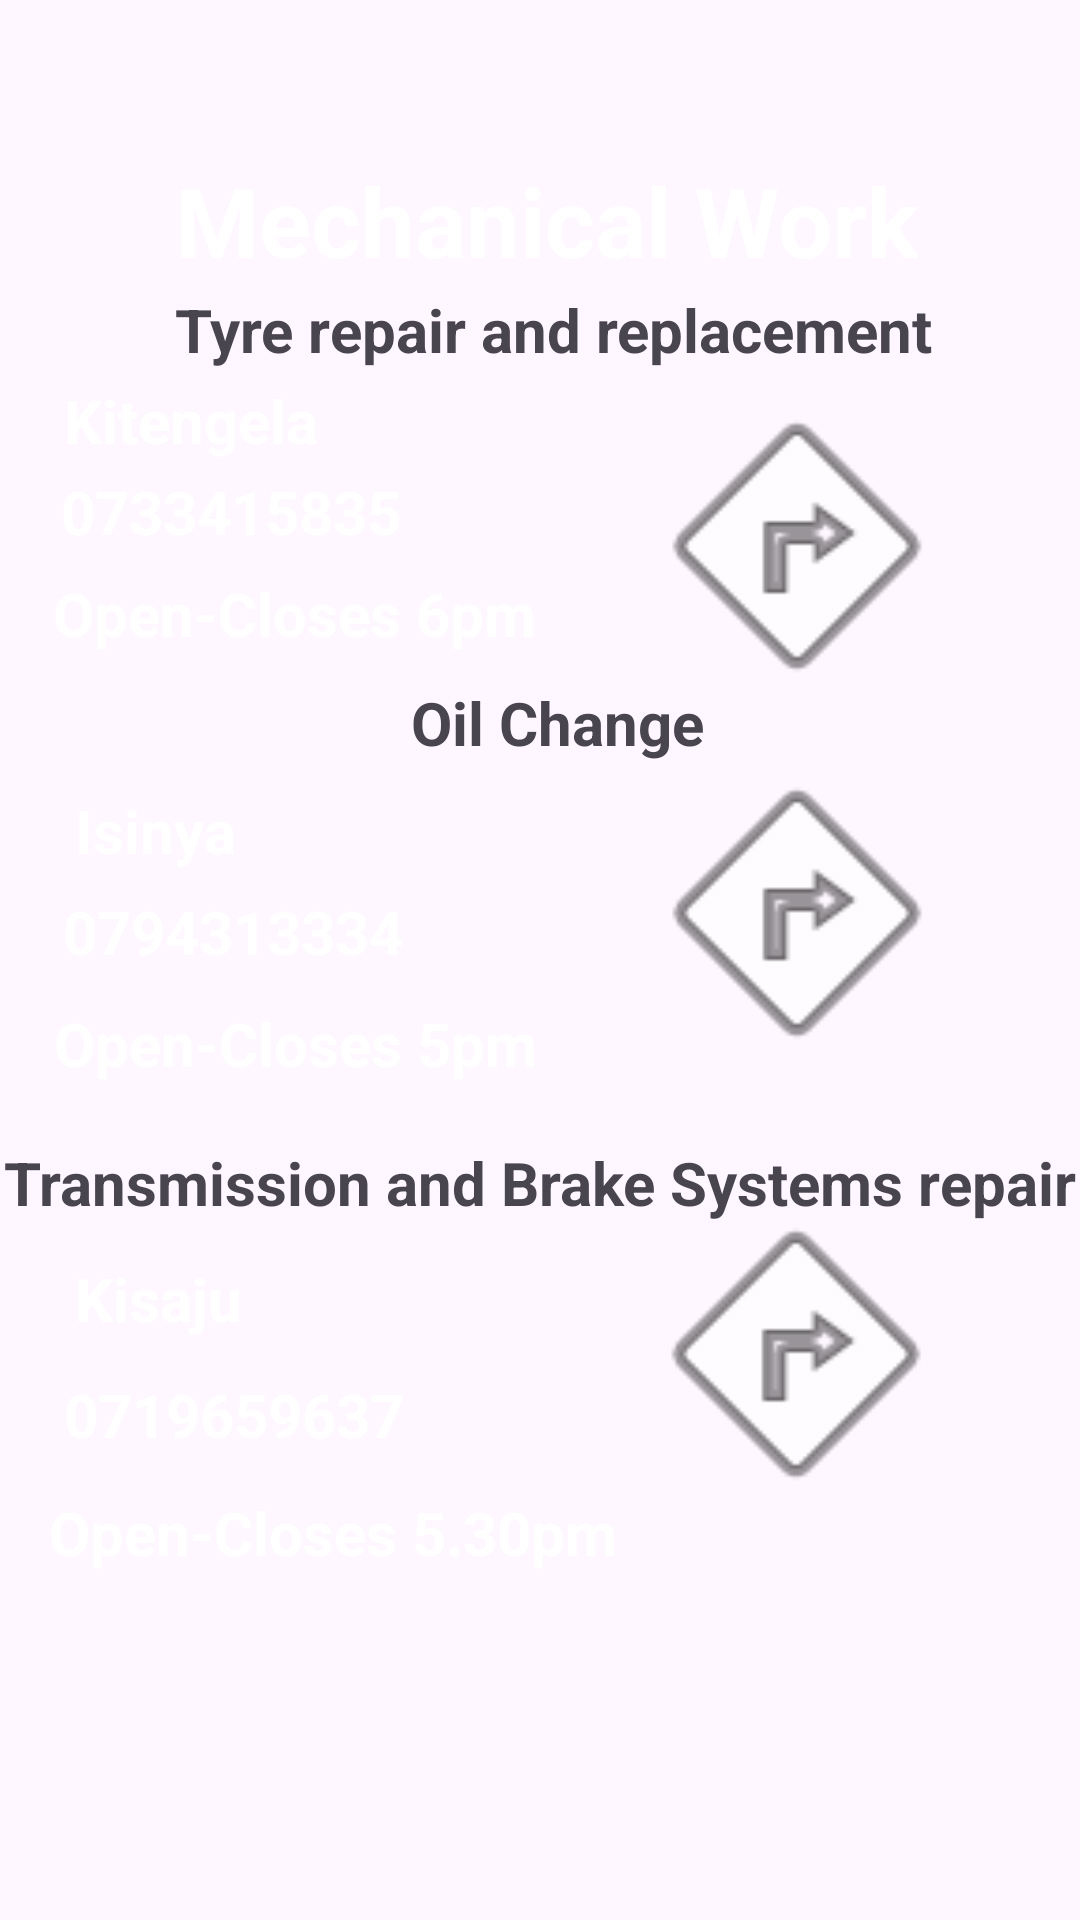

Android layout source for this screen:
<!-- AndroidManifest.xml: application theme Theme.MobileCarCare -->
<!-- res/layout/activity_mechanical_work.xml -->
<?xml version="1.0" encoding="utf-8"?>
<androidx.constraintlayout.widget.ConstraintLayout xmlns:android="http://schemas.android.com/apk/res/android"
    xmlns:app="http://schemas.android.com/apk/res-auto"
    xmlns:tools="http://schemas.android.com/tools"
    android:id="@+id/main"
    android:layout_width="match_parent"
    android:layout_height="match_parent"
    tools:context=".Mechanical_Work">

    <TextView
        android:id="@+id/textView29"
        android:layout_width="wrap_content"
        android:layout_height="wrap_content"
        android:text="Mechanical Work"
        android:textColor="@color/white"
        android:textSize="32sp"
        android:textStyle="bold"
        app:layout_constraintBottom_toBottomOf="parent"
        app:layout_constraintEnd_toEndOf="parent"
        app:layout_constraintHorizontal_bias="0.519"
        app:layout_constraintStart_toStartOf="parent"
        app:layout_constraintTop_toTopOf="parent"
        app:layout_constraintVertical_bias="0.087" />

    <TextView
        android:id="@+id/textView3"
        android:layout_width="wrap_content"
        android:layout_height="wrap_content"
        android:text="Tyre repair and replacement"
        android:textColor="@color/yellow"
        android:textSize="20sp"
        android:textStyle="bold"
        app:layout_constraintBottom_toBottomOf="parent"
        app:layout_constraintEnd_toEndOf="parent"
        app:layout_constraintHorizontal_bias="0.545"
        app:layout_constraintStart_toStartOf="parent"
        app:layout_constraintTop_toTopOf="parent"
        app:layout_constraintVertical_bias="0.157" />

    <TextView
        android:id="@+id/textView71"
        android:layout_width="wrap_content"
        android:layout_height="wrap_content"
        android:text="Oil Change"
        android:textColor="@color/yellow"
        android:textSize="20sp"
        android:textStyle="bold"
        app:layout_constraintBottom_toBottomOf="parent"
        app:layout_constraintEnd_toEndOf="parent"
        app:layout_constraintHorizontal_bias="0.522"
        app:layout_constraintStart_toStartOf="parent"
        app:layout_constraintTop_toTopOf="parent"
        app:layout_constraintVertical_bias="0.371" />

    <TextView
        android:id="@+id/textView31"
        android:layout_width="wrap_content"
        android:layout_height="wrap_content"
        android:text="Transmission and Brake Systems repair"
        android:textColor="@color/yellow"
        android:textSize="20sp"
        android:textStyle="bold"
        app:layout_constraintBottom_toBottomOf="parent"
        app:layout_constraintEnd_toEndOf="parent"
        app:layout_constraintHorizontal_bias="0.452"
        app:layout_constraintStart_toStartOf="parent"
        app:layout_constraintTop_toTopOf="parent"
        app:layout_constraintVertical_bias="0.621" />

    <TextView
        android:id="@+id/textView37"
        android:layout_width="wrap_content"
        android:layout_height="wrap_content"
        android:text="Kitengela"
        android:textColor="@color/white"
        android:textSize="20sp"
        android:textStyle="bold"
        app:layout_constraintBottom_toBottomOf="parent"
        app:layout_constraintEnd_toEndOf="parent"
        app:layout_constraintHorizontal_bias="0.078"
        app:layout_constraintStart_toStartOf="parent"
        app:layout_constraintTop_toTopOf="@+id/textView29"
        app:layout_constraintVertical_bias="0.133" />

    <TextView
        android:id="@+id/textView52"
        android:layout_width="wrap_content"
        android:layout_height="wrap_content"
        android:text="Isinya"
        android:textColor="@color/white"
        android:textSize="20sp"
        android:textStyle="bold"
        app:layout_constraintBottom_toBottomOf="parent"
        app:layout_constraintEnd_toEndOf="parent"
        app:layout_constraintHorizontal_bias="0.082"
        app:layout_constraintStart_toStartOf="parent"
        app:layout_constraintTop_toTopOf="@+id/textView29"
        app:layout_constraintVertical_bias="0.377" />

    <TextView
        android:id="@+id/textView62"
        android:layout_width="wrap_content"
        android:layout_height="wrap_content"
        android:text="Kisaju"
        android:textColor="@color/white"
        android:textSize="20sp"
        android:textStyle="bold"
        app:layout_constraintBottom_toBottomOf="parent"
        app:layout_constraintEnd_toEndOf="parent"
        app:layout_constraintHorizontal_bias="0.082"
        app:layout_constraintStart_toStartOf="parent"
        app:layout_constraintTop_toTopOf="@+id/textView29"
        app:layout_constraintVertical_bias="0.655" />

    <TextView
        android:id="@+id/textView201"
        android:layout_width="wrap_content"
        android:layout_height="wrap_content"
        android:text="0719659637"
        android:textColor="@color/white"
        android:textSize="20sp"
        android:textStyle="bold"
        app:layout_constraintBottom_toBottomOf="parent"
        app:layout_constraintEnd_toEndOf="parent"
        app:layout_constraintHorizontal_bias="0.087"
        app:layout_constraintStart_toStartOf="parent"
        app:layout_constraintTop_toTopOf="@+id/textView29"
        app:layout_constraintVertical_bias="0.724" />

    <TextView
        android:id="@+id/textView32"
        android:layout_width="wrap_content"
        android:layout_height="wrap_content"
        android:text="Open-Closes 5.30pm"
        android:textColor="@color/white"
        android:textSize="20sp"
        android:textStyle="bold"
        app:layout_constraintBottom_toBottomOf="parent"
        app:layout_constraintEnd_toEndOf="parent"
        app:layout_constraintHorizontal_bias="0.095"
        app:layout_constraintStart_toStartOf="parent"
        app:layout_constraintTop_toTopOf="@+id/textView29"
        app:layout_constraintVertical_bias="0.794" />

    <TextView
        android:id="@+id/textView41"
        android:layout_width="wrap_content"
        android:layout_height="wrap_content"
        android:text="0733415835"
        android:textColor="@color/white"
        android:textSize="20sp"
        android:textStyle="bold"
        app:layout_constraintBottom_toBottomOf="parent"
        app:layout_constraintEnd_toEndOf="parent"
        app:layout_constraintHorizontal_bias="0.083"
        app:layout_constraintStart_toStartOf="parent"
        app:layout_constraintTop_toTopOf="@+id/textView29"
        app:layout_constraintVertical_bias="0.187" />

    <TextView
        android:id="@+id/textView33"
        android:layout_width="wrap_content"
        android:layout_height="wrap_content"
        android:text="0794313334"
        android:textColor="@color/white"
        android:textSize="20sp"
        android:textStyle="bold"
        app:layout_constraintBottom_toBottomOf="parent"
        app:layout_constraintEnd_toEndOf="parent"
        app:layout_constraintHorizontal_bias="0.085"
        app:layout_constraintStart_toStartOf="parent"
        app:layout_constraintTop_toTopOf="@+id/textView29"
        app:layout_constraintVertical_bias="0.437" />

    <TextView
        android:id="@+id/textView54"
        android:layout_width="wrap_content"
        android:layout_height="wrap_content"
        android:text="Open-Closes 6pm"
        android:textColor="@color/white"
        android:textSize="20sp"
        android:textStyle="bold"
        app:layout_constraintBottom_toBottomOf="parent"
        app:layout_constraintEnd_toEndOf="parent"
        app:layout_constraintHorizontal_bias="0.089"
        app:layout_constraintStart_toStartOf="parent"
        app:layout_constraintTop_toTopOf="@+id/textView29"
        app:layout_constraintVertical_bias="0.248" />

    <TextView
        android:id="@+id/textView34"
        android:layout_width="wrap_content"
        android:layout_height="wrap_content"
        android:text="Open-Closes 5pm"
        android:textColor="@color/white"
        android:textSize="20sp"
        android:textStyle="bold"
        app:layout_constraintBottom_toBottomOf="parent"
        app:layout_constraintEnd_toEndOf="parent"
        app:layout_constraintHorizontal_bias="0.091"
        app:layout_constraintStart_toStartOf="parent"
        app:layout_constraintTop_toTopOf="@+id/textView29"
        app:layout_constraintVertical_bias="0.503" />

    <ImageView
        android:id="@+id/kitengela"
        android:layout_width="120dp"
        android:layout_height="120dp"
        app:layout_constraintBottom_toBottomOf="parent"
        app:layout_constraintEnd_toEndOf="parent"
        app:layout_constraintHorizontal_bias="0.857"
        app:layout_constraintStart_toStartOf="parent"
        app:layout_constraintTop_toTopOf="parent"
        app:layout_constraintVertical_bias="0.236"
        app:srcCompat="@android:drawable/ic_menu_directions" />

    <ImageView
        android:id="@+id/isinya"
        android:layout_width="120dp"
        android:layout_height="120dp"
        app:layout_constraintBottom_toBottomOf="parent"
        app:layout_constraintEnd_toEndOf="parent"
        app:layout_constraintHorizontal_bias="0.857"
        app:layout_constraintStart_toStartOf="parent"
        app:layout_constraintTop_toTopOf="parent"
        app:layout_constraintVertical_bias="0.471"
        app:srcCompat="@android:drawable/ic_menu_directions" />

    <ImageView
        android:id="@+id/kisaju"
        android:layout_width="120dp"
        android:layout_height="120dp"
        app:layout_constraintBottom_toBottomOf="parent"
        app:layout_constraintEnd_toEndOf="parent"
        app:layout_constraintHorizontal_bias="0.856"
        app:layout_constraintStart_toStartOf="parent"
        app:layout_constraintTop_toTopOf="parent"
        app:layout_constraintVertical_bias="0.754"
        app:srcCompat="@android:drawable/ic_menu_directions" />
</androidx.constraintlayout.widget.ConstraintLayout>
<!-- resources referenced by this layout -->
<resources>
  <style name="Theme.MobileCarCare" parent="Base.Theme.MobileCarCare" />
  <style name="Base.Theme.MobileCarCare" parent="Theme.Material3.DayNight.NoActionBar">
          
          
          <item name="colorPrimary">@color/yellow</item>
          <item name="colorPrimaryVariant">@color/red</item>
          <item name="colorOnPrimary">@color/yellow</item>
          <item name="colorSecondary">@color/black</item>
          <item name="colorSecondaryVariant">@color/yellow</item>
          <item name="colorOnSecondary">@color/black</item>
          <item name="android:statusBarColor" tools:targetApi="1">@color/yellow</item>
      </style>
  <!-- not gathered from this repository: default colours our renderer supplied (Android Studio template values) -->
  <color name="black">#FF000000</color>
  <color name="white">#FFFFFFFF</color>
</resources>
